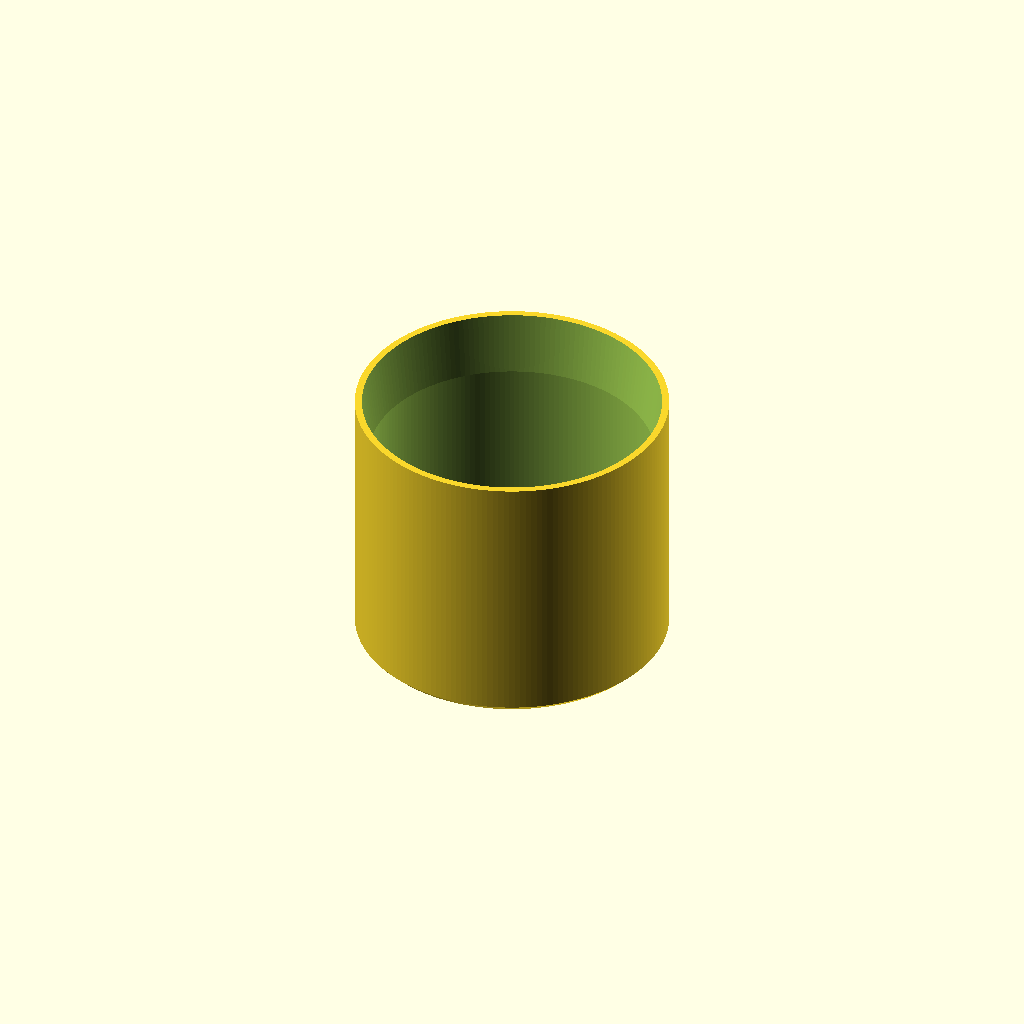
Cell 1: the model at its default parameters.
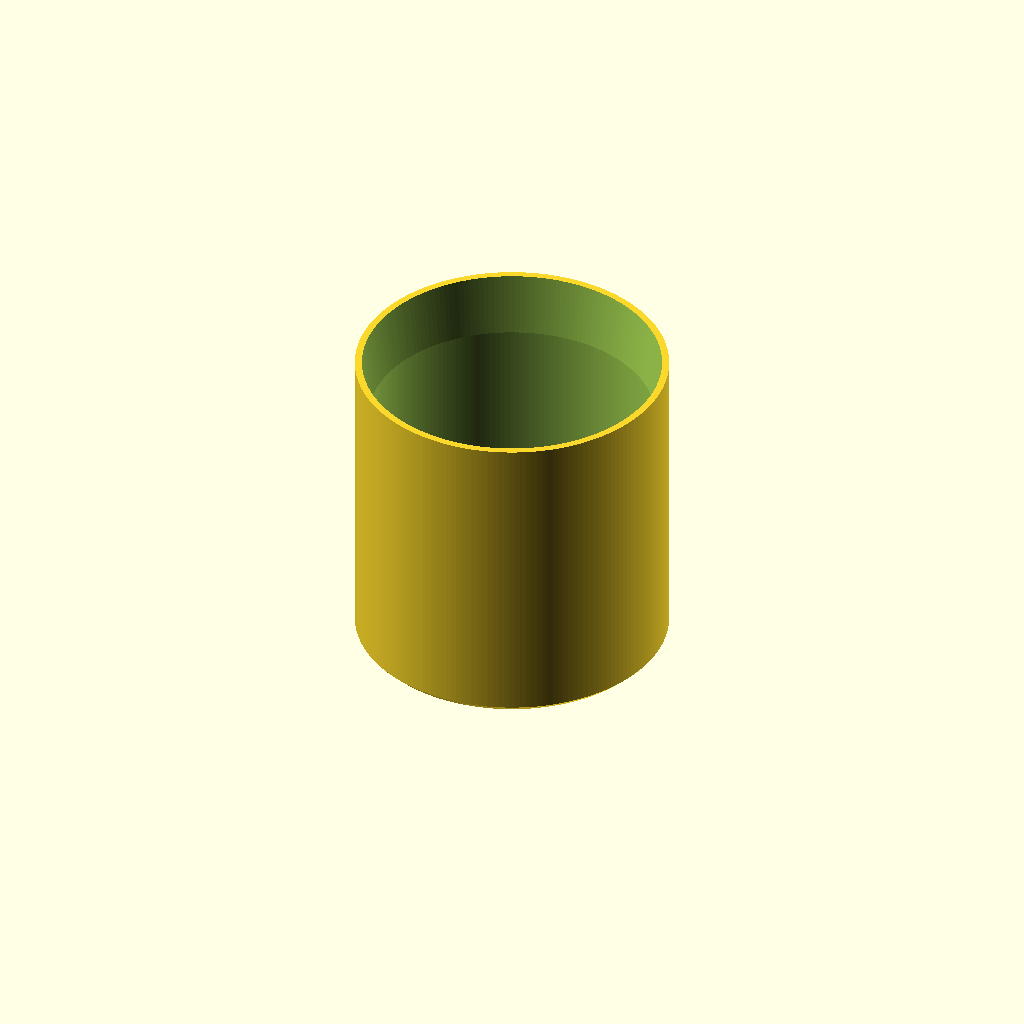
Cell 2 — disc_t set to 12, the other parameters unchanged.
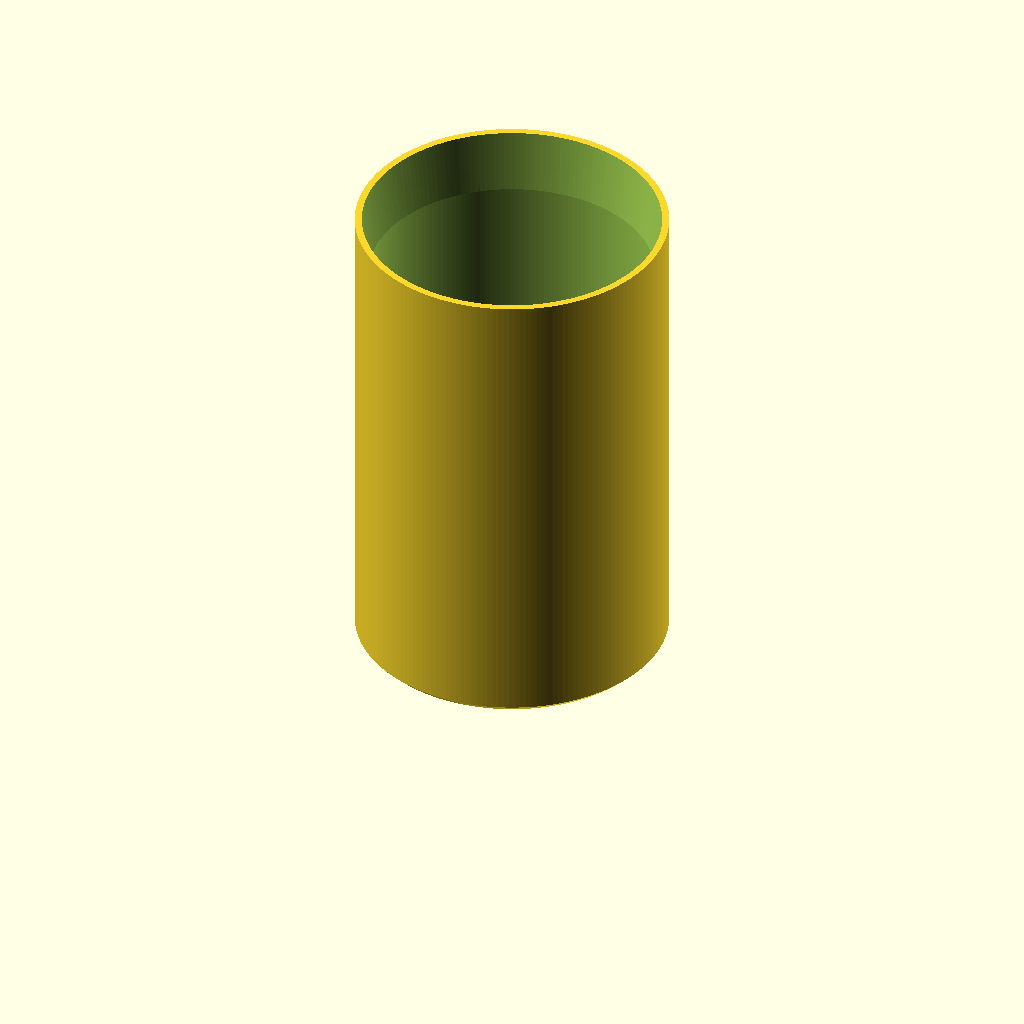
Cell 3: the same model with skirt_len = 56.
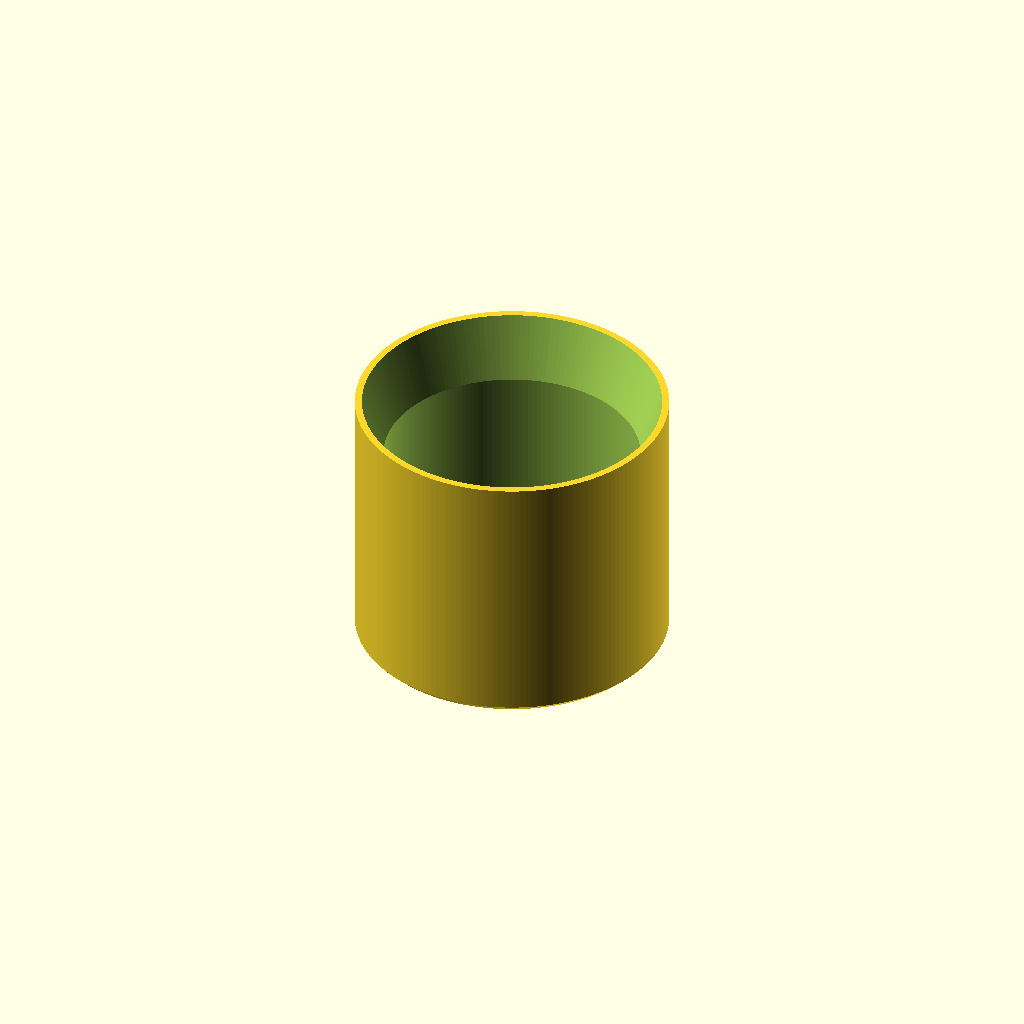
Cell 4: the same model with skirt_wall = 3.6.
All cells are drawn from one camera (rotation 55°, 0°, 25°, orthographic, colour scheme Cornfield), so only the parameter changes between them.
Source of the model, designs/wad/wad.scad:
// Wad: a cup that sits behind the dart so all the compressed air pushes on it.
//
// Shape: a solid pusher disc (front, against the dart) with a long skirt
// (rear, open toward the air chamber). Air pressure inside the cup presses
// the thin skirt lip against the barrel wall, sealing it. The long skirt
// keeps the wad square in the barrel so it can't cock or flip: it can only
// tilt by about (clearance / skirt length).
//
// Print: pusher face down on the bed, skirt pointing up. No supports.
// Settings: 100% infill (matches the other parts). Load it skirt-first toward the air chamber, flat face
// against the dart's tail.

$fn = 180;

// Rev 2 (Russ): sized to the barrel like the sabot (barrel ~40.1 mm inside), in
// one size, 39.6 mm, same as the sabot and darts (Russ).
// Base 1 mm thicker and skirt longer, so it's stronger and can't cock or fold.
max_width   = 40.0;   // barrel-sized part (Russ approved), like the sabot bands
wad_d       = 39.6;   // outer diameter (Russ: 39.6, the only size)
disc_t      = 6.0;    // pusher disc thickness (rev 2: was 5.0)
skirt_len   = 28.0;   // skirt length behind the disc (rev 2: was 22; ~0.7 x bore)
skirt_wall  = 1.8;    // skirt wall at the disc
lip_wall    = 0.9;    // thin feather edge at the open end, flares out under pressure to seal
taper_len   = 8.0;    // length over which the wall thins to the lip
edge_round  = 0.8;    // rounds the front outer edge so it loads easily

assert(wad_d <= max_width, "wad_d exceeds max_width");

R = wad_d / 2;

difference() {
    // outer body: front edge lightly chamfered, otherwise full diameter
    rotate_extrude()
        polygon([
            [0, 0],
            [R - edge_round, 0],
            [R, edge_round],
            [R, disc_t + skirt_len],
            [0, disc_t + skirt_len],
        ]);
    // cup: straight bore, then the wall thins toward the lip (bore widens upward,
    // so every inside face prints without support)
    rotate_extrude()
        polygon([
            [0, disc_t],
            [R - skirt_wall, disc_t],
            [R - skirt_wall, disc_t + skirt_len - taper_len],
            [R - lip_wall, disc_t + skirt_len + 0.01],
            [0, disc_t + skirt_len + 0.01],
        ]);
}
Parameter table extracted from the source (name, type, default, range or options):
max_width: number, default 40
wad_d: number, default 39.6
disc_t: number, default 6
skirt_len: number, default 28
skirt_wall: number, default 1.8
lip_wall: number, default 0.9
taper_len: number, default 8
edge_round: number, default 0.8
